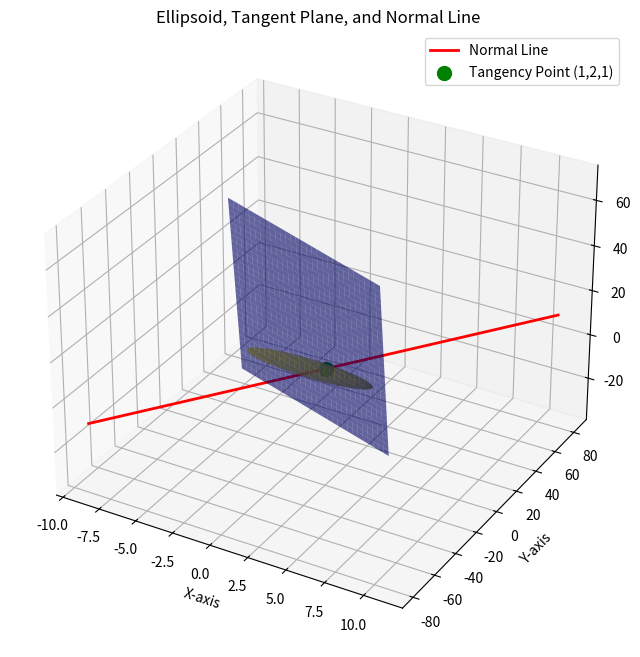
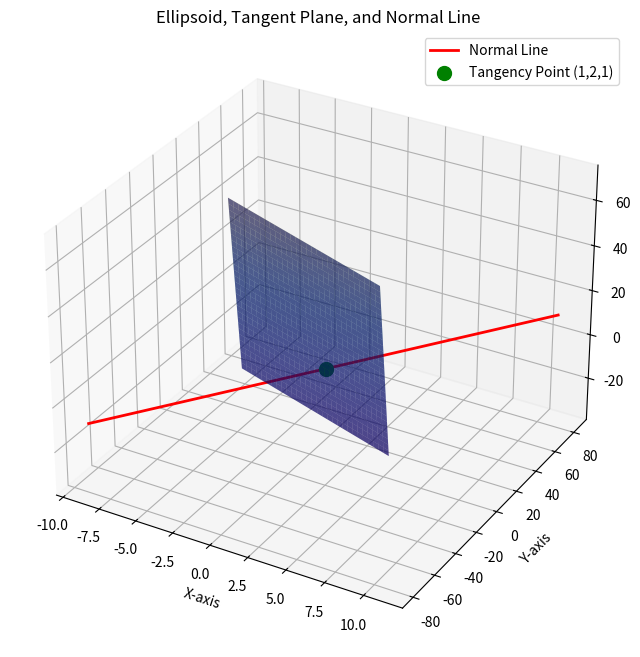

Write the Python code that produced these figures, in order.
import numpy as np
import matplotlib.pyplot as plt

# Given ellipsoid equation: F(x, y, z) = x^2 + 4y^2 + z^2 - 18 = 0

# Step 1: Compute the gradient (normal vector to the surface)
def gradient_F(x, y, z):
    Fx = 2 * x
    Fy = 8 * y
    Fz = 2 * z
    return np.array([Fx, Fy, Fz])

# Point of tangency
x0, y0, z0 = 1, 2, 1

# Compute normal vector at (1,2,1)
normal_vector = gradient_F(x0, y0, z0)
Fx, Fy, Fz = normal_vector

# Step 2: Equation of the Tangent Plane: Fx(x - x0) + Fy(y - y0) + Fz(z - z0) = 0
tangent_plane_equation = f"{Fx}(x - {x0}) + {Fy}(y - {y0}) + {Fz}*(z - {z0}) = 0"

# Step 3: Parametric Equations of the Normal Line
t = np.linspace(-5, 5, 10)  # Parameter range for visualization
x_line = x0 + Fx * t
y_line = y0 + Fy * t
z_line = z0 + Fz * t

parametric_equations = (f"x = {x0} + {Fx}t", f"y = {y0} + {Fy}t", f"z = {z0} + {Fz}t")

# Step 4: Compute the angle with the xy-plane
normal_xy = np.array([0, 0, 1])  # Normal to xy-plane

# Compute dot product and magnitudes
dot_product = np.abs(np.dot(normal_vector, normal_xy))
magnitude_normal = np.linalg.norm(normal_vector)
magnitude_xy = np.linalg.norm(normal_xy)

# Compute cosine of the angle
cos_theta = dot_product / (magnitude_normal * magnitude_xy)
theta_rad = np.arccos(cos_theta)  # Angle in radians
theta_deg = np.degrees(theta_rad)  # Convert to degrees

# Display results
print("Equation of the Tangent Plane:")
print(tangent_plane_equation)

print("\nParametric Equations of the Normal Line:")
for eq in parametric_equations:
    print(eq)

print(f"\nAcute Angle with xy-plane: {theta_deg:.2f} degrees")

 #Visualization
fig = plt.figure(figsize=(10, 8))
ax = fig.add_subplot(111, projection='3d')

# Generate grid for ellipsoid surface
u = np.linspace(0, 2 * np.pi, 100)
v = np.linspace(0, np.pi, 100)
x = np.sqrt(18) * np.outer(np.cos(u), np.sin(v))
y = np.sqrt(18) * np.outer(np.sin(u), np.sin(v)) / 2
z = np.sqrt(18) * np.outer(np.ones(np.size(u)), np.cos(v))

# Plot the ellipsoid surface
ax.plot_surface(x, y, z, color='yellow', alpha=0.6, rstride=4, cstride=4)

# Plot the tangent plane at (1,2,1)
xx, yy = np.meshgrid(np.linspace(-5, 5, 30), np.linspace(-5, 5, 30))
zz_tangent = (18 - xx*2 - 4*yy*2)  # Solving for z from the ellipsoid equation
ax.plot_surface(xx, yy, zz_tangent, alpha=0.6, color='blue')

# Plot the normal line
ax.plot(x_line, y_line, z_line, label='Normal Line', color='red', lw=2)

# Plot the point of tangency
ax.scatter(x0, y0, z0, color='green', s=100, label="Tangency Point (1,2,1)")

# Labels and plot settings
ax.set_xlabel('X-axis')
ax.set_ylabel('Y-axis')
ax.set_zlabel('Z-axis')
ax.set_title('Ellipsoid, Tangent Plane, and Normal Line')
ax.legend()

plt.show()

# Visualization
fig = plt.figure(figsize=(10, 8))
ax = fig.add_subplot(111, projection='3d')

# Generate grid for tangent plane
xx, yy = np.meshgrid(np.linspace(-5, 5, 30), np.linspace(-5, 5, 30))
zz = (18 - xx*2 - 4*yy*2)  # Solving for z from the ellipsoid equation

# Plot the ellipsoid surface (for context)
ax.plot_surface(xx, yy, zz, alpha=0.3, cmap='viridis')

# Plot the tangent plane at (1,2,1)
zz_tangent = (18 - xx*2 - 4*yy*2)  # Tangent plane z-values
ax.plot_surface(xx, yy, zz_tangent, alpha=0.6, color='blue')

# Plot the normal line
ax.plot(x_line, y_line, z_line, label='Normal Line', color='red', lw=2)

# Plot the point of tangency
ax.scatter(x0, y0, z0, color='green', s=100, label="Tangency Point (1,2,1)")

# Labels and plot settings
ax.set_xlabel('X-axis')
ax.set_ylabel('Y-axis')
ax.set_zlabel('Z-axis')
ax.set_title('Ellipsoid, Tangent Plane, and Normal Line')
ax.legend()

plt.show()